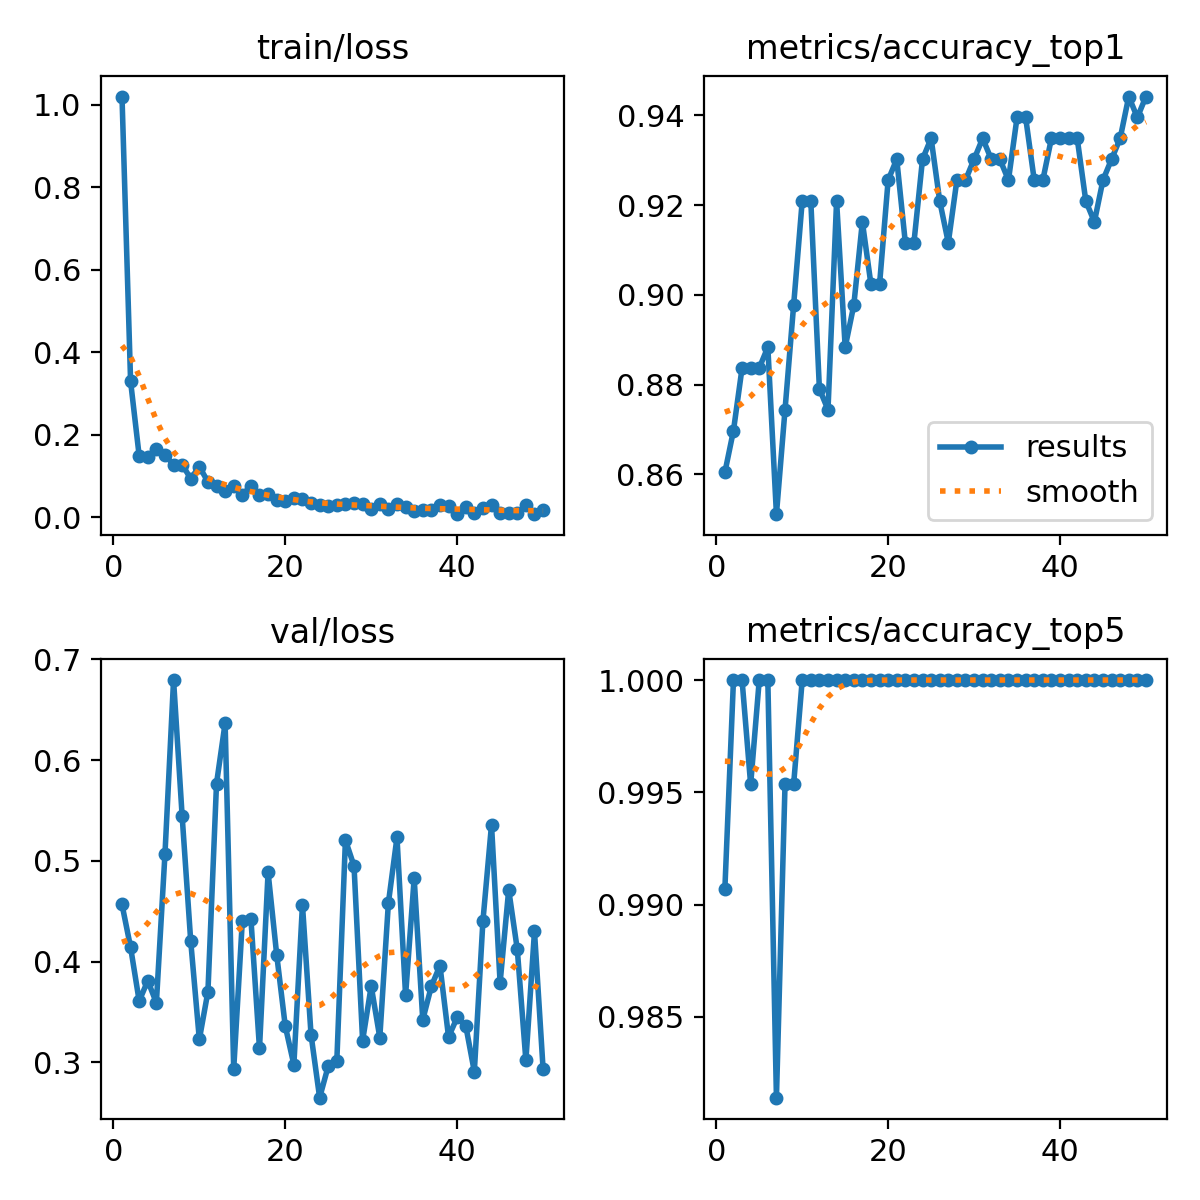

The table this chart was drawn from, first rows:
epoch, time, train/loss, metrics/accuracy_top1, metrics/accuracy_top5, val/loss, lr/pg0, lr/pg1, lr/pg2
1, 16.43, 1.02, 0.8605, 0.9907, 0.4567, 0.07624, 0.00024, 0.00024
2, 24.62, 0.329, 0.8698, 1, 0.4142, 0.05148, 0.0004803, 0.0004803
3, 31.38, 0.1483, 0.8837, 1, 0.3609, 0.02671, 0.0007107, 0.0007107
4, 38.01, 0.1452, 0.8837, 0.9953, 0.381, 0.001931, 0.0009312, 0.0009312
5, 44.62, 0.1651, 0.8837, 1, 0.359, 0.0009208, 0.0009208, 0.0009208
6, 51.19, 0.151, 0.8884, 1, 0.5067, 0.000901, 0.000901, 0.000901
7, 57.87, 0.1265, 0.8512, 0.9814, 0.6794, 0.0008812, 0.0008812, 0.0008812
8, 64.43, 0.127, 0.8744, 0.9953, 0.5443, 0.0008614, 0.0008614, 0.0008614
9, 71.06, 0.09343, 0.8977, 0.9953, 0.4199, 0.0008416, 0.0008416, 0.0008416
10, 77.73, 0.1225, 0.9209, 1, 0.3227, 0.0008218, 0.0008218, 0.0008218
11, 84.37, 0.08548, 0.9209, 1, 0.3702, 0.000802, 0.000802, 0.000802
12, 91.1, 0.07613, 0.8791, 1, 0.5767, 0.0007822, 0.0007822, 0.0007822
13, 97.9, 0.06396, 0.8744, 1, 0.6366, 0.0007624, 0.0007624, 0.0007624
14, 105.2, 0.07619, 0.9209, 1, 0.2934, 0.0007426, 0.0007426, 0.0007426
15, 112, 0.0544, 0.8884, 1, 0.4401, 0.0007228, 0.0007228, 0.0007228
16, 118.9, 0.07546, 0.8977, 1, 0.4426, 0.000703, 0.000703, 0.000703
17, 125.9, 0.05448, 0.9163, 1, 0.3137, 0.0006832, 0.0006832, 0.0006832
18, 132.7, 0.05519, 0.9023, 1, 0.4885, 0.0006634, 0.0006634, 0.0006634
19, 139.4, 0.0406, 0.9023, 1, 0.4069, 0.0006436, 0.0006436, 0.0006436
20, 146.2, 0.03795, 0.9256, 1, 0.336, 0.0006238, 0.0006238, 0.0006238
21, 152.9, 0.04684, 0.9302, 1, 0.2977, 0.000604, 0.000604, 0.000604
22, 159.7, 0.04346, 0.9116, 1, 0.4563, 0.0005842, 0.0005842, 0.0005842
23, 166.5, 0.03496, 0.9116, 1, 0.3273, 0.0005644, 0.0005644, 0.0005644
24, 173.4, 0.02981, 0.9302, 1, 0.2649, 0.0005446, 0.0005446, 0.0005446
25, 180.2, 0.02693, 0.9349, 1, 0.2963, 0.0005248, 0.0005248, 0.0005248
26, 187, 0.02961, 0.9209, 1, 0.3015, 0.000505, 0.000505, 0.000505
27, 193.6, 0.03122, 0.9116, 1, 0.5206, 0.0004852, 0.0004852, 0.0004852
28, 200.4, 0.03473, 0.9256, 1, 0.4949, 0.0004654, 0.0004654, 0.0004654
29, 207.2, 0.03157, 0.9256, 1, 0.3215, 0.0004456, 0.0004456, 0.0004456
30, 213.8, 0.01872, 0.9302, 1, 0.3757, 0.0004258, 0.0004258, 0.0004258
31, 220.6, 0.03083, 0.9349, 1, 0.3246, 0.000406, 0.000406, 0.000406
32, 227.4, 0.01916, 0.9302, 1, 0.4582, 0.0003862, 0.0003862, 0.0003862
33, 234.4, 0.03273, 0.9302, 1, 0.5232, 0.0003664, 0.0003664, 0.0003664
34, 241.1, 0.02568, 0.9256, 1, 0.3665, 0.0003466, 0.0003466, 0.0003466
35, 247.9, 0.01483, 0.9395, 1, 0.4827, 0.0003268, 0.0003268, 0.0003268
36, 254.7, 0.01633, 0.9395, 1, 0.3422, 0.000307, 0.000307, 0.000307
37, 261.5, 0.01634, 0.9256, 1, 0.3755, 0.0002872, 0.0002872, 0.0002872
38, 268.3, 0.02902, 0.9256, 1, 0.396, 0.0002674, 0.0002674, 0.0002674
39, 275.2, 0.0273, 0.9349, 1, 0.3252, 0.0002476, 0.0002476, 0.0002476
40, 282, 0.00825, 0.9349, 1, 0.3445, 0.0002278, 0.0002278, 0.0002278
41, 288.8, 0.02452, 0.9349, 1, 0.3365, 0.000208, 0.000208, 0.000208
42, 296.2, 0.00992, 0.9349, 1, 0.2908, 0.0001882, 0.0001882, 0.0001882
43, 303.2, 0.02201, 0.9209, 1, 0.4402, 0.0001684, 0.0001684, 0.0001684
44, 310.2, 0.029, 0.9163, 1, 0.5357, 0.0001486, 0.0001486, 0.0001486
45, 317.1, 0.01039, 0.9256, 1, 0.379, 0.0001288, 0.0001288, 0.0001288
46, 323.8, 0.00926, 0.9302, 1, 0.4712, 0.000109, 0.000109, 0.000109
47, 330.6, 0.00938, 0.9349, 1, 0.4121, 8.92e-05, 8.92e-05, 8.92e-05
48, 337.5, 0.02885, 0.9442, 1, 0.3019, 6.94e-05, 6.94e-05, 6.94e-05
49, 344.3, 0.0071, 0.9395, 1, 0.4299, 4.96e-05, 4.96e-05, 4.96e-05
50, 351.2, 0.01805, 0.9442, 1, 0.2938, 2.98e-05, 2.98e-05, 2.98e-05
